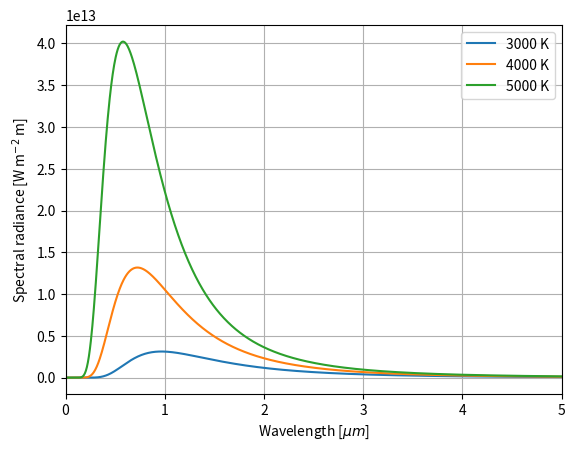

Generate this figure with matplotlib:
import warnings
import matplotlib.pyplot as plt
import numpy as np
import scipy.constants

def planck(wavelengths, temperature):
    return (2 * np.pi * scipy.constants.h * scipy.constants.c ** 2 / wavelengths ** 5) \
        / (np.exp(scipy.constants.c * scipy.constants.h / (scipy.constants.Boltzmann * temperature * wavelengths)) - 1.)

def main():
    wavelengths = np.linspace(0, 5e-6, 10_00)

    for temp in (3000, 4000, 5000):
        res = planck(wavelengths, temp)
        plt.plot(wavelengths/1e-6, res, label=f'{temp:.0f} K')
        plt.axhline(np.max(res), ls='--', color='k', alpha=0.5, linewidth=1)

    plt.legend(loc='upper right')
    plt.xlim((0, wavelengths.max()/1e-6))
    plt.xlabel(r'Wavelength [$\mu m$]')
    plt.ylabel(r'Spectral radiance [W m$^{-2}$ m]')
    plt.grid(True)

if __name__ == '__main__':
    warnings.filterwarnings("ignore", category=RuntimeWarning)
    main()
    plt.show()
